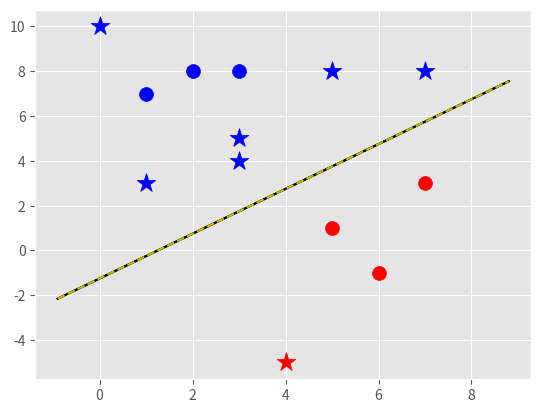

This chart was generated by the following Python code:
import matplotlib.pyplot as plt
from matplotlib import style
import numpy as np
style.use('ggplot')

class Support_Vector_Machine:
    def __init__(self,visualization=True):
        self.visualization = visualization
        self.colors = {1:'r', -1:'b'}
        if self.visualization:
            self.fig = plt.figure()
            self.ax = self.fig.add_subplot(1,1,1)

    #train
    def fit(self,data):
        self.data = data
        # {||w||: [w,b] }
        opt_dict = {}

        transform = [[1,1],
                     [-1,1],
                     [-1,-1],
                     [1,-1]]

        all_data = []
        for yi in self.data:
            for featureset in self.data[yi]:
                for feature in featureset:
                    all_data.append(feature)

        self.max_feature_value = max(all_data)
        self.min_feature_value = min(all_data)
        all_data = None

        # support vectors yi(xi.w+b) = 1
        #

        step_sizes = [self.max_feature_value * 0.1,
                      self.max_feature_value * 0.01,
                      #point of expense :
                      self.max_feature_value * 0.001,
                      #self.max_feature_value * 0.0001,
                      ]
        
        # extremely expensive
        b_range_multiple = 5

        #
        b_multiple = 5

        latest_optimum = self.max_feature_value*10

        for step in step_sizes:
            w = np.array([latest_optimum,latest_optimum])
            # we can do this bcoz it is convex
            optimized = False
            while not optimized:
                for b in np.arange(-1*(self.max_feature_value*b_range_multiple),
                                   self.max_feature_value*b_range_multiple,
                                   step*b_multiple):
                    for transformation in transform:
                        w_t = w*transformation
                        found_option = True
                        # weakest link in the SVM fundamentally
                        #SMO attempts to fix this a bit
                        # yi(xi .w + b) >= 1
                        #
                        # ##### add a break here later
                        for i in self.data:
                            for xi in self.data[i]:
                                yi=i
                                if not yi*(np.dot(w_t,xi)+b) >= 1:
                                    found_option = False

                        if found_option:
                            opt_dict[np.linalg.norm(w_t)] = [w_t,b]

                    if w[0] < 0:
                        optimized = True
                        print('Optimized a Step!')
                    else:
                        # w = [5,5]
                        # step = 1
                        # w - step = [4,4]
                        w = w - step

                norms = sorted([n for n in opt_dict])
                #||w|| : [w,b]
                opt_choice = opt_dict[norms[0]]
                
                self.w = opt_choice[0]
                self.b = opt_choice[1]
                latest_optimum = opt_choice[0][0]+step*2
                            
                        
                
        

    def predict(self,features):
        # sign(x.w + b)
        classification = np.sign(np.dot(np.array(features),self.w)+self.b)
        if classification != 0 and self.visualization:
            self.ax.scatter(features[0], features[1], s=200, marker='*', c=self.colors[classification])

            
        return classification

    def visualize(self):
        [[self.ax.scatter(x[0],x[1], s=100,color=self.colors[i]) for x in data_dict[i]] for i in data_dict]

        #hyperplane = x.w+b
        # v = x.w + b
        #psv = 1
        #nsv = -1
        # dec = 0

        def hyperplane(x,w,b,v):
            return(-w[0]*x-b+v) / w[1]

        datarange = (self.min_feature_value*0.9,self.max_feature_value*1.1)
        hyp_x_min = datarange[0]
        hyp_x_max = datarange[1]

        # (w.x+b) = 1
        # positive support vector hyperplane
        psv1 = hyperplane(hyp_x_min, self.w, self.b, 1)
        psv2 = hyperplane(hyp_x_max, self.w, self.b, 1)
        self.ax.plot([hyp_x_min,hyp_x_max],[psv1,psv2], 'k')

        # (w.x+b) = -1
        # positive support vector hyperplane
        nsv1 = hyperplane(hyp_x_min, self.w, self.b, 1)
        nsv2 = hyperplane(hyp_x_max, self.w, self.b, 1)
        self.ax.plot([hyp_x_min,hyp_x_max],[nsv1,nsv2], 'k')

        # (w.x+b) = 0
        # positive support vector hyperplane
        db1 = hyperplane(hyp_x_min, self.w, self.b, 1)
        db2 = hyperplane(hyp_x_max, self.w, self.b, 1)
        self.ax.plot([hyp_x_min,hyp_x_max],[db1,db2], 'y--')

        plt.show()

        
data_dict = {-1:np.array([[1,7],
                          [2,8],
                          [3,8],]),

             1:np.array([[5,1],
                         [6,-1],
                         [7,3],])}

svm = Support_Vector_Machine()
svm.fit(data=data_dict)

predict_pts = [[0,10],
               [1,3],
               [3,4],
               [3,5],
               [7,8],
               [4,-5],
               [5,8]]

for p in predict_pts:
    svm.predict(p)
                
svm.visualize()

